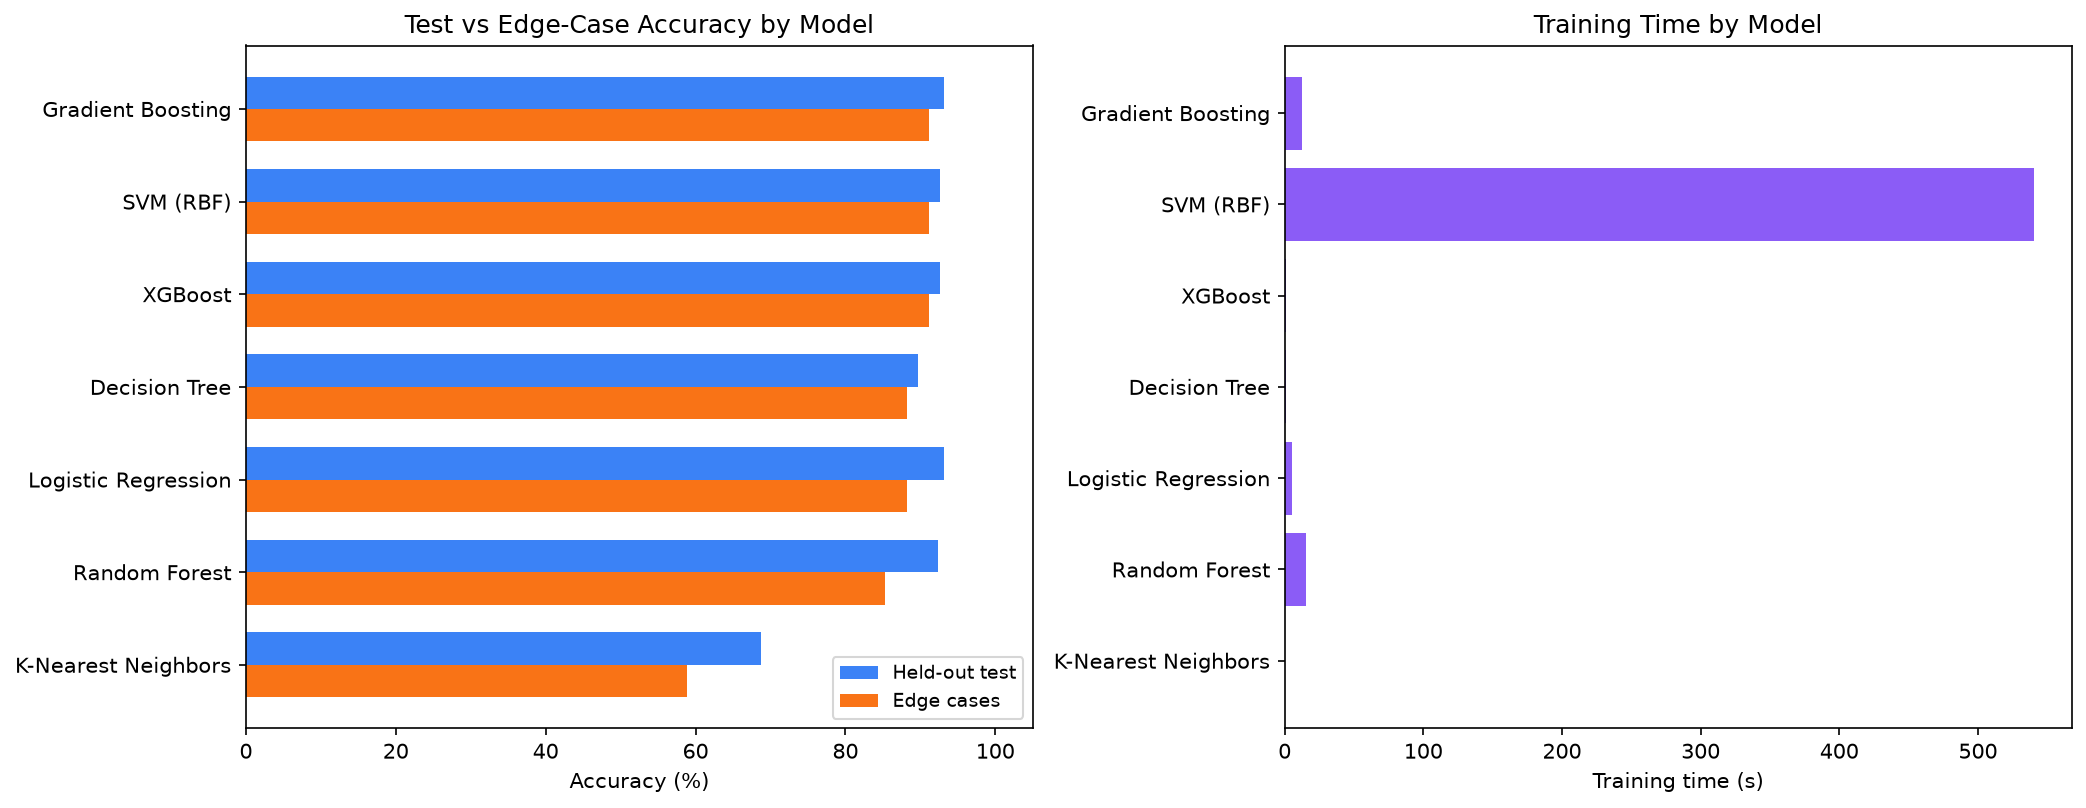

The data file committed next to this chart (first rows):
Model, Test Accuracy (%), Macro F1 (%), 5-Fold CV (%), CV Std (±%), Edge-Case Acc (%), Generalisation Gap, Train Time (s)
Gradient Boosting, 93.11, 93.08, 93.27, 0.17, 91.18, 1.9, 12.52
SVM (RBF), 92.64, 92.65, 92.98, 0.19, 91.18, 1.5, 540.4
XGBoost, 92.63, 92.63, 92.82, 0.12, 91.18, 1.5, 0.85
Logistic Regression, 93.21, 93.19, 93.4, 0.18, 88.24, 5.0, 5.24
Decision Tree, 89.65, 89.65, 89.45, 0.21, 88.24, 1.4, 0.68
Random Forest, 92.35, 92.33, 92.56, 0.13, 85.29, 7.1, 15.38
K-Nearest Neighbors, 68.8, 68.81, 68.57, 0.55, 58.82, 10.0, 0.17
